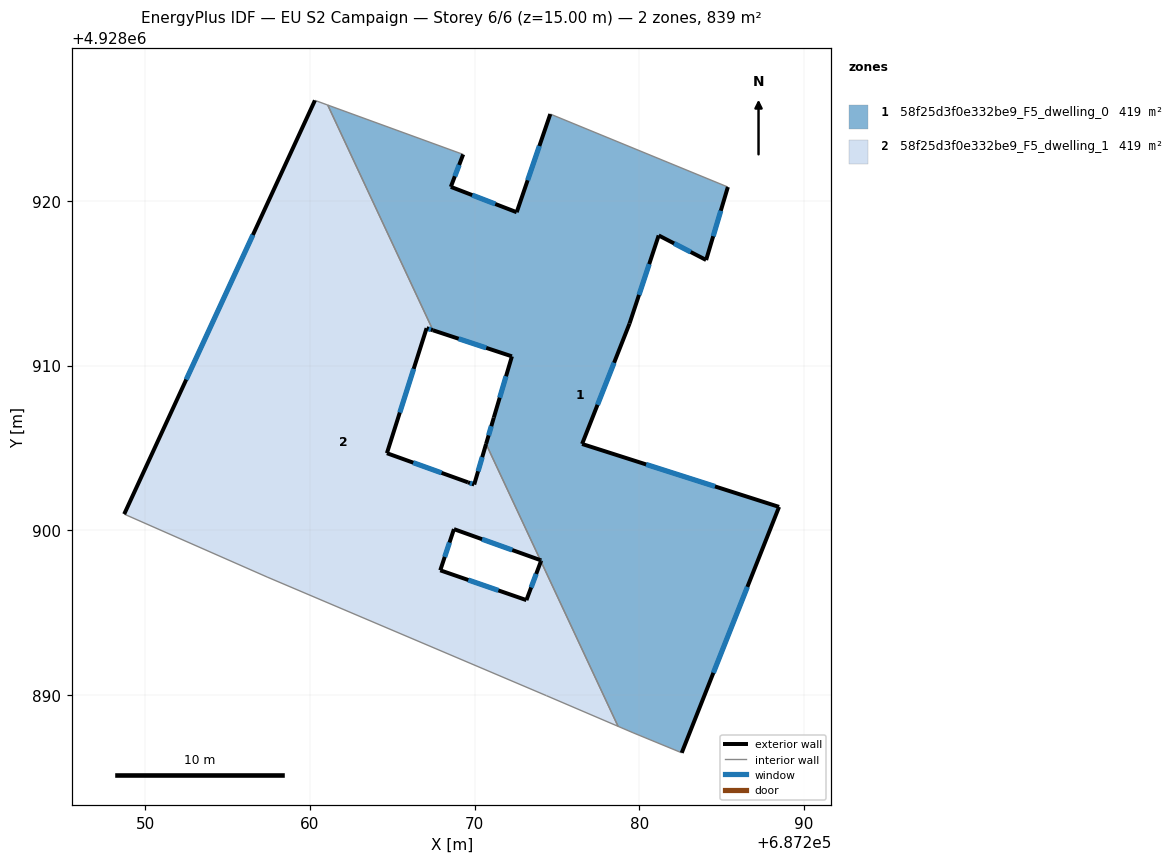
=== STOREY PLAN SPEC (per zone: floor XY polygon, exterior-wall plan segments, windows/doors) ===
zone 1: 58f25d3f0e332be9_F5_dwelling_0  (419.5 m²)
  floor: (687285.37, 4928920.84) (687284.05, 4928916.41) (687281.17, 4928917.90) (687279.40, 4928912.55) (687276.52, 4928905.24) (687288.48, 4928901.42) (687282.57, 4928886.49) (687279.61, 4928887.71) (687278.71, 4928888.09) (687274.02, 4928898.11) (687274.04, 4928898.17) (687273.99, 4928898.18) (687270.69, 4928905.24) (687271.16, 4928906.84) (687272.26, 4928910.56) (687267.47, 4928912.14) (687261.08, 4928925.81) (687269.30, 4928922.82) (687268.55, 4928920.85) (687272.55, 4928919.31) (687274.59, 4928925.27)
  exterior wall: (687274.59, 4928925.27) – (687272.55, 4928919.31)  [6.3 m]
    window: (687273.93, 4928923.33) – (687273.22, 4928921.24)  [2.3 m²]
  exterior wall: (687284.05, 4928916.41) – (687285.37, 4928920.84)  [4.6 m]
    window: (687284.48, 4928917.85) – (687284.94, 4928919.40)  [1.7 m²]
  exterior wall: (687281.17, 4928917.90) – (687284.05, 4928916.41)  [3.2 m]
    window: (687282.11, 4928917.41) – (687283.12, 4928916.89)  [1.2 m²]
  exterior wall: (687279.40, 4928912.55) – (687281.17, 4928917.90)  [5.6 m]
    window: (687279.98, 4928914.29) – (687280.60, 4928916.16)  [2.1 m²]
  exterior wall: (687276.52, 4928905.24) – (687279.40, 4928912.55)  [7.9 m]
    window: (687277.46, 4928907.61) – (687278.47, 4928910.17)  [2.9 m²]
  exterior wall: (687288.48, 4928901.42) – (687276.52, 4928905.24)  [12.6 m]
    window: (687284.59, 4928902.66) – (687280.41, 4928903.99)  [4.6 m²]
  exterior wall: (687282.57, 4928886.49) – (687288.48, 4928901.42)  [16.1 m]
    window: (687284.49, 4928891.34) – (687286.56, 4928896.56)  [5.9 m²]
  exterior wall: (687274.04, 4928898.17) – (687274.02, 4928898.11)  [0.1 m]
  exterior wall: (687273.99, 4928898.18) – (687274.04, 4928898.17)  [0.1 m]
  exterior wall: (687271.16, 4928906.84) – (687270.69, 4928905.24)  [1.7 m]
    window: (687271.01, 4928906.32) – (687270.85, 4928905.76)  [0.6 m²]
  exterior wall: (687272.26, 4928910.56) – (687271.16, 4928906.84)  [3.9 m]
    window: (687271.91, 4928909.35) – (687271.52, 4928908.05)  [1.4 m²]
  exterior wall: (687267.47, 4928912.14) – (687272.26, 4928910.56)  [5.0 m]
    window: (687269.03, 4928911.62) – (687270.70, 4928911.07)  [1.9 m²]
  exterior wall: (687268.55, 4928920.85) – (687269.30, 4928922.82)  [2.1 m]
    window: (687268.80, 4928921.49) – (687269.06, 4928922.18)  [0.8 m²]
  exterior wall: (687272.55, 4928919.31) – (687268.55, 4928920.85)  [4.3 m]
    window: (687271.25, 4928919.81) – (687269.85, 4928920.35)  [1.6 m²]
  interior walls: 7
zone 2: 58f25d3f0e332be9_F5_dwelling_1  (419.5 m²)
  floor: (687261.08, 4928925.81) (687267.47, 4928912.14) (687267.08, 4928912.27) (687264.67, 4928904.68) (687269.59, 4928902.91) (687269.97, 4928902.78) (687270.69, 4928905.24) (687273.99, 4928898.18) (687268.74, 4928900.07) (687267.91, 4928897.57) (687273.14, 4928895.76) (687274.02, 4928898.11) (687278.71, 4928888.09) (687274.35, 4928889.96) (687257.40, 4928897.16) (687248.72, 4928900.98) (687260.30, 4928926.10)
  exterior wall: (687267.08, 4928912.27) – (687267.47, 4928912.14)  [0.4 m]
    window: (687267.21, 4928912.22) – (687267.34, 4928912.18)  [0.1 m²]
  exterior wall: (687264.67, 4928904.68) – (687267.08, 4928912.27)  [8.0 m]
    window: (687265.46, 4928907.14) – (687266.30, 4928909.80)  [2.9 m²]
  exterior wall: (687269.59, 4928902.91) – (687264.67, 4928904.68)  [5.2 m]
    window: (687267.99, 4928903.48) – (687266.27, 4928904.10)  [1.9 m²]
  exterior wall: (687269.97, 4928902.78) – (687269.59, 4928902.91)  [0.4 m]
    window: (687269.85, 4928902.82) – (687269.72, 4928902.86)  [0.1 m²]
  exterior wall: (687270.69, 4928905.24) – (687269.97, 4928902.78)  [2.6 m]
    window: (687270.46, 4928904.44) – (687270.21, 4928903.58)  [0.9 m²]
  exterior wall: (687268.74, 4928900.07) – (687273.99, 4928898.18)  [5.6 m]
    window: (687270.45, 4928899.45) – (687272.28, 4928898.80)  [2.0 m²]
  exterior wall: (687267.91, 4928897.57) – (687268.74, 4928900.07)  [2.6 m]
    window: (687268.18, 4928898.38) – (687268.47, 4928899.25)  [1.0 m²]
  exterior wall: (687273.14, 4928895.76) – (687267.91, 4928897.57)  [5.5 m]
    window: (687271.44, 4928896.34) – (687269.61, 4928896.98)  [2.0 m²]
  exterior wall: (687274.02, 4928898.11) – (687273.14, 4928895.76)  [2.5 m]
    window: (687273.74, 4928897.35) – (687273.43, 4928896.52)  [0.9 m²]
  exterior wall: (687260.30, 4928926.10) – (687248.72, 4928900.98)  [27.7 m]
    window: (687256.54, 4928917.93) – (687252.49, 4928909.15)  [10.1 m²]
  interior walls: 7

=== DERIVED (storey summary) ===
Building: EU S2 Campaign
Storey: 6 of 6  (floor level z = 15.00 m)
Storey gross floor area: 838.9 m²
Zones on this storey: 2
  - 58f25d3f0e332be9_F5_dwelling_0: floor 419.5 m²; exterior wall 73.4 m (220.1 m²); 12 window(s) 26.9 m²; WWR 12.2%
  - 58f25d3f0e332be9_F5_dwelling_1: floor 419.5 m²; exterior wall 60.5 m (181.5 m²); 10 window(s) 22.2 m²; WWR 12.2%
Zone adjacency (shared interzone walls):
  - 58f25d3f0e332be9_F5_dwelling_0 ↔ 58f25d3f0e332be9_F5_dwelling_1